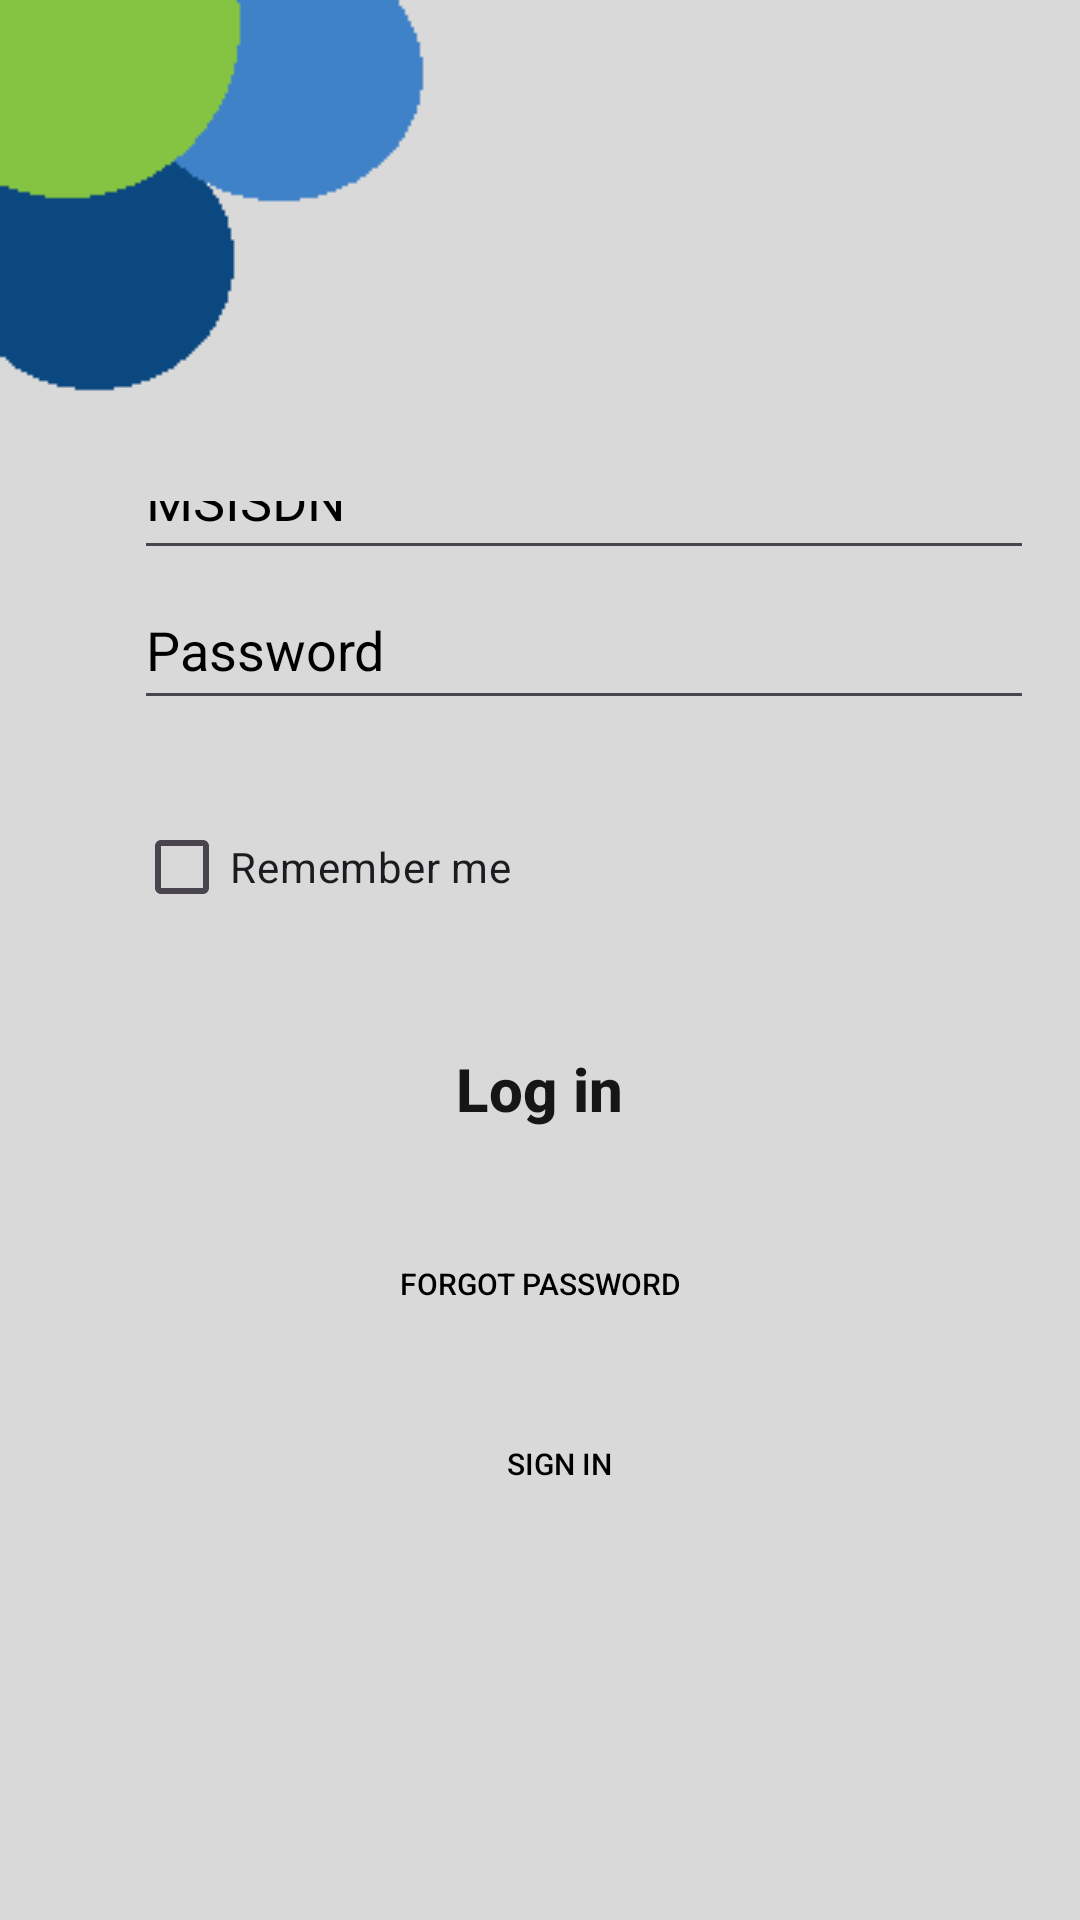

Write the Android layout XML for this screen, with the resource values it uses.
<!-- AndroidManifest.xml: application theme Theme.cellcelly -->
<!-- res/layout/login_screen.xml -->
<?xml version="1.0" encoding="utf-8"?>
<androidx.constraintlayout.widget.ConstraintLayout xmlns:android="http://schemas.android.com/apk/res/android"
    xmlns:app="http://schemas.android.com/apk/res-auto"
    xmlns:tools="http://schemas.android.com/tools"
    android:layout_width="match_parent"
    android:layout_height="match_parent"
    android:background="#D9D9D9"
    tools:context=".view.LoginScreen">


    <EditText
        android:id="@+id/editTextPhone"
        android:layout_width="300dp"
        android:layout_height="50dp"
        android:layout_marginStart="70dp"
        android:layout_marginEnd="41dp"
        android:autofillHints=""
        android:ems="10"
        android:hint="MSISDN"
        android:inputType="phone"

        android:minHeight="48dp"
        android:textColor="@color/black"
        android:textColorHint="@color/black"
        app:layout_constraintBottom_toTopOf="@+id/editTextPassword"
        app:layout_constraintEnd_toEndOf="parent"
        app:layout_constraintStart_toStartOf="parent" />

    <EditText
        android:id="@+id/editTextPassword"
        android:layout_width="300dp"
        android:layout_height="50dp"
        android:layout_marginStart="70dp"
        android:layout_marginEnd="41dp"
        android:layout_marginBottom="400dp"
        android:autofillHints=""
        android:ems="10"
        android:hint="Password"
        android:inputType="textPassword"
        android:minHeight="48dp"
        android:textColor="@color/black"
        android:textColorHint="@color/black"
        app:layout_constraintBottom_toBottomOf="parent"
        app:layout_constraintEnd_toEndOf="parent"
        app:layout_constraintStart_toStartOf="parent"
        tools:ignore="TextContrastCheck" />


    <Button
        android:id="@+id/buttonLogin"
        style="@style/Widget.Material3.Button.ElevatedButton"
        android:layout_width="200dp"
        android:layout_height="50dp"
        android:layout_marginBottom="16dp"
        android:alpha="0.9"
        android:backgroundTint="#4082c7"
        android:cursorVisible="false"
        android:shadowDy="60"
        android:text="Log in"
        android:textAllCaps="false"
        android:textColor="@color/black"
        android:textSize="20sp"
        android:textStyle="bold"
        app:layout_constraintBottom_toTopOf="@+id/buttonForgot"
        app:layout_constraintEnd_toEndOf="parent"
        app:layout_constraintHorizontal_bias="0.497"
        app:layout_constraintStart_toStartOf="parent"
        tools:ignore="TextContrastCheck" />

    <Button
        android:id="@+id/buttonSignUp"
        style="@style/Widget.AppCompat.Button.Borderless"
        android:layout_width="134dp"
        android:layout_height="48dp"
        android:layout_marginBottom="128dp"
        android:text="Sign in"
        android:textColor="@color/black"
        android:textSize="10sp"
        app:layout_constraintBottom_toBottomOf="parent"
        app:layout_constraintEnd_toEndOf="@+id/buttonForgot"
        app:layout_constraintHorizontal_bias="0.537"
        app:layout_constraintStart_toStartOf="@+id/buttonForgot" />

    <Button
        android:id="@+id/buttonForgot"
        style="@style/Widget.AppCompat.Button.Borderless"
        android:layout_width="301dp"
        android:layout_height="48dp"
        android:layout_marginBottom="12dp"
        android:text="forgot password"
        android:textColor="@color/black"
        android:textSize="10sp"
        app:layout_constraintBottom_toTopOf="@+id/buttonSignUp"
        app:layout_constraintEnd_toEndOf="parent"
        app:layout_constraintStart_toStartOf="parent" />

    <ImageView
        android:id="@+id/imageView5"
        android:layout_width="wrap_content"
        android:layout_height="wrap_content"
        android:layout_marginBottom="106dp"
        app:layout_constraintBottom_toTopOf="@+id/editTextPassword"
        app:layout_constraintEnd_toEndOf="parent"
        app:layout_constraintHorizontal_bias="0.0"
        app:layout_constraintStart_toStartOf="parent"
        app:layout_constraintTop_toTopOf="parent"
        app:layout_constraintVertical_bias="0.0"
        app:srcCompat="@drawable/screenshot_2023_08_04_112227" />

    <ImageView
        android:id="@+id/imageLogo"
        android:layout_width="213dp"
        android:layout_height="142dp"
        android:contentDescription="TODO"
        android:rotation="0"
        app:layout_constraintBottom_toTopOf="@+id/editTextPhone"
        app:layout_constraintEnd_toEndOf="parent"
        app:layout_constraintHorizontal_bias="0.533"
        app:layout_constraintStart_toStartOf="parent"
        app:layout_constraintTop_toTopOf="parent"
        app:layout_constraintVertical_bias="0.529"
        app:srcCompat="@drawable/logo" />

    <CheckBox
        android:id="@+id/checkBox"
        android:layout_width="wrap_content"
        android:layout_height="wrap_content"
        android:buttonTint="#000000"

        android:text="Remember me"
        app:layout_constraintBottom_toTopOf="@+id/buttonLogin"
        app:layout_constraintStart_toStartOf="@+id/editTextPassword"
        app:layout_constraintTop_toBottomOf="@+id/editTextPassword" />

</androidx.constraintlayout.widget.ConstraintLayout>
<!-- resources referenced by this layout -->
<resources>
  <color name="black">#FF000000</color>
  <!-- drawable logo: jpg bitmap (mipmap-xxhdpi, 4350 bytes) -->
  <!-- drawable screenshot_2023_08_04_112227: png bitmap (drawable-v24, 1130 bytes) -->
  <style name="Theme.cellcelly" parent="Theme.Material3.Light.NoActionBar">
          
  
          <item name="colorPrimary">@color/purple_500</item>
          <item name="colorPrimaryVariant">@color/purple_700</item>
          <item name="colorOnPrimary">@color/white</item>
          
          <item name="colorSecondary">@color/teal_200</item>
          <item name="colorSecondaryVariant">@color/teal_700</item>
          <item name="colorOnSecondary">@color/black</item>
          
          <item name="android:statusBarColor" tools:targetApi="l">@color/gray</item>
          
      </style>
  <color name="purple_500">#FF000000</color>
  <color name="purple_700">#FF3700B3</color>
  <color name="white">#FFFFFFFF</color>
  <color name="teal_200">#FF03DAC5</color>
  <color name="teal_700">#FF018786</color>
  <color name="gray">#D9D9D9</color>
</resources>
